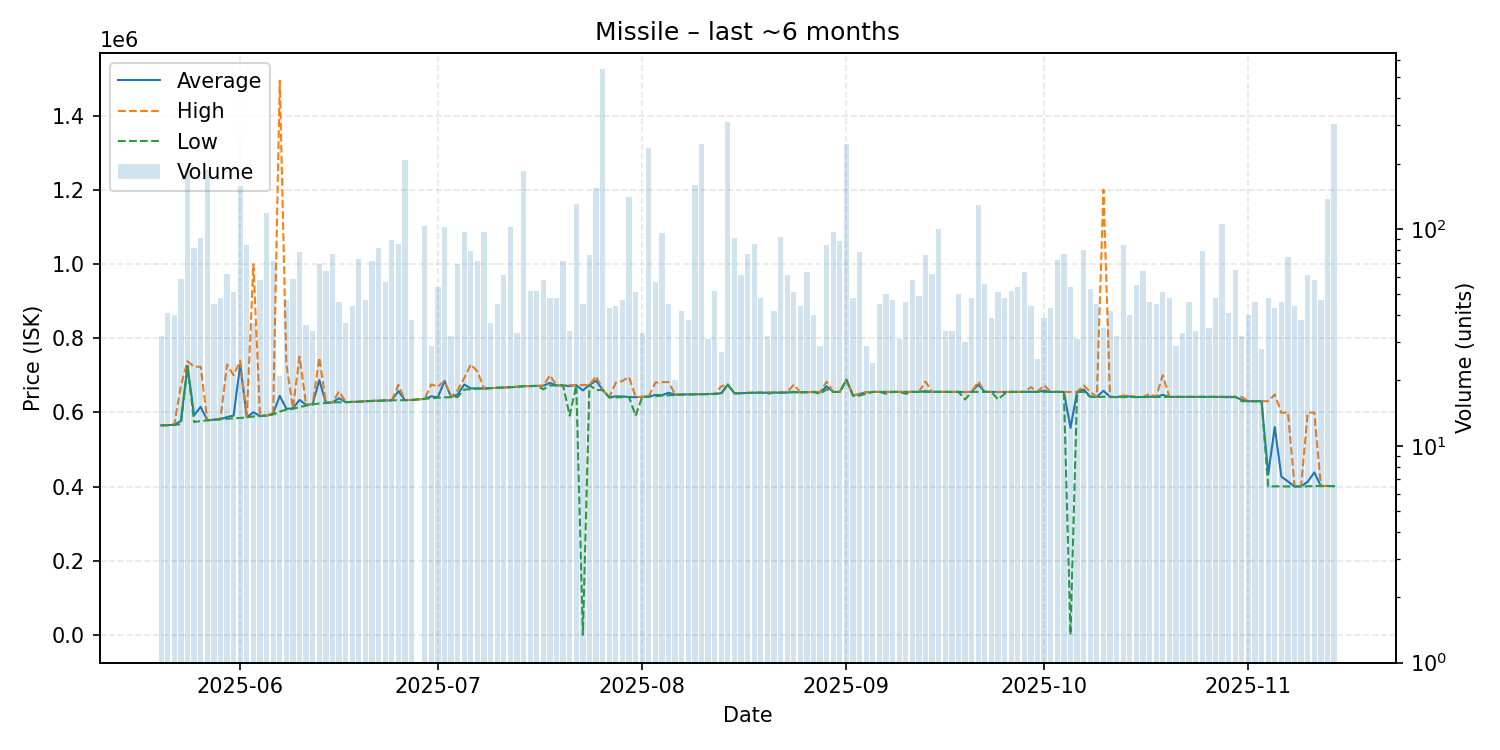

The table this chart was drawn from, first rows:
date, average, highest, lowest, order_count, volume
2025-05-20, 564866, 565100, 564700, 20, 32
2025-05-21, 565449, 565599, 565300, 21, 41
2025-05-22, 566565, 567000, 565900, 25, 40
2025-05-23, 576846, 672300, 568000, 36, 59
2025-05-24, 725000, 737500, 724300, 51, 187
2025-05-25, 592095, 722900, 574000, 35, 82
2025-05-26, 614795, 722900, 576100, 49, 91
2025-05-27, 578500, 578500, 578500, 24, 188
2025-05-28, 580191, 580400, 579400, 28, 45
2025-05-29, 581560, 581600, 581500, 27, 48
2025-05-30, 587326, 728900, 582700, 30, 62
2025-05-31, 591069, 700000, 583850, 39, 51
2025-06-01, 729000, 739000, 585400, 60, 158
2025-06-02, 586979, 587500, 586100, 32, 84
2025-06-03, 599989, 999700, 588900, 23, 37
2025-06-04, 590064, 590450, 589900, 29, 58
2025-06-05, 591000, 591000, 591000, 35, 118
2025-06-06, 596842, 597000, 594200, 38, 71
2025-06-07, 644462, 1494000, 602100, 20, 21
2025-06-08, 609462, 730700, 607050, 25, 47
2025-06-09, 610642, 611000, 609300, 29, 59
2025-06-10, 633458, 750000, 614200, 28, 78
2025-06-11, 620181, 621000, 618100, 20, 36
2025-06-12, 622041, 622100, 621350, 24, 34
2025-06-13, 687152, 747800, 624000, 36, 69
2025-06-14, 625745, 626300, 625100, 35, 64
2025-06-15, 626704, 626900, 626700, 30, 77
2025-06-16, 638096, 656600, 627100, 23, 46
2025-06-17, 627614, 627800, 627200, 24, 37
2025-06-18, 628095, 628200, 627900, 27, 44
2025-06-19, 628663, 629000, 628600, 31, 73
2025-06-20, 630011, 630100, 629300, 27, 47
2025-06-21, 630779, 631000, 630600, 29, 71
2025-06-22, 631289, 631400, 631200, 33, 82
2025-06-23, 632025, 632200, 631600, 27, 57
2025-06-24, 632403, 632500, 632400, 40, 89
2025-06-25, 657174, 674000, 632600, 27, 85
2025-06-26, 632800, 632800, 632800, 21, 208
2025-06-27, 633350, 633700, 633000, 25, 38
2025-06-29, 636400, 636400, 636400, 34, 103
2025-06-30, 643017, 675250, 638100, 20, 29
2025-07-01, 640402, 669300, 639400, 25, 54
2025-07-02, 684500, 684500, 640400, 35, 102
2025-07-03, 641134, 641300, 640700, 26, 32
2025-07-04, 648293, 660100, 641400, 34, 69
2025-07-05, 674945, 692300, 661300, 44, 97
2025-07-06, 664585, 729600, 662200, 36, 79
2025-07-07, 664423, 709900, 663700, 34, 71
2025-07-08, 664275, 664500, 664200, 26, 97
2025-07-09, 665122, 665200, 665100, 23, 37
2025-07-10, 666113, 666200, 665900, 25, 45
2025-07-11, 666844, 667100, 666700, 32, 61
2025-07-12, 667800, 667800, 667800, 41, 102
2025-07-13, 668818, 669000, 668200, 23, 33
2025-07-14, 670500, 670500, 670500, 22, 186
2025-07-15, 670740, 670800, 670700, 20, 52
2025-07-16, 671204, 671400, 671200, 26, 52
2025-07-17, 671655, 671800, 662000, 24, 58
2025-07-18, 679231, 700000, 672300, 24, 48
2025-07-19, 672440, 672700, 672400, 30, 48
... 118 more rows
